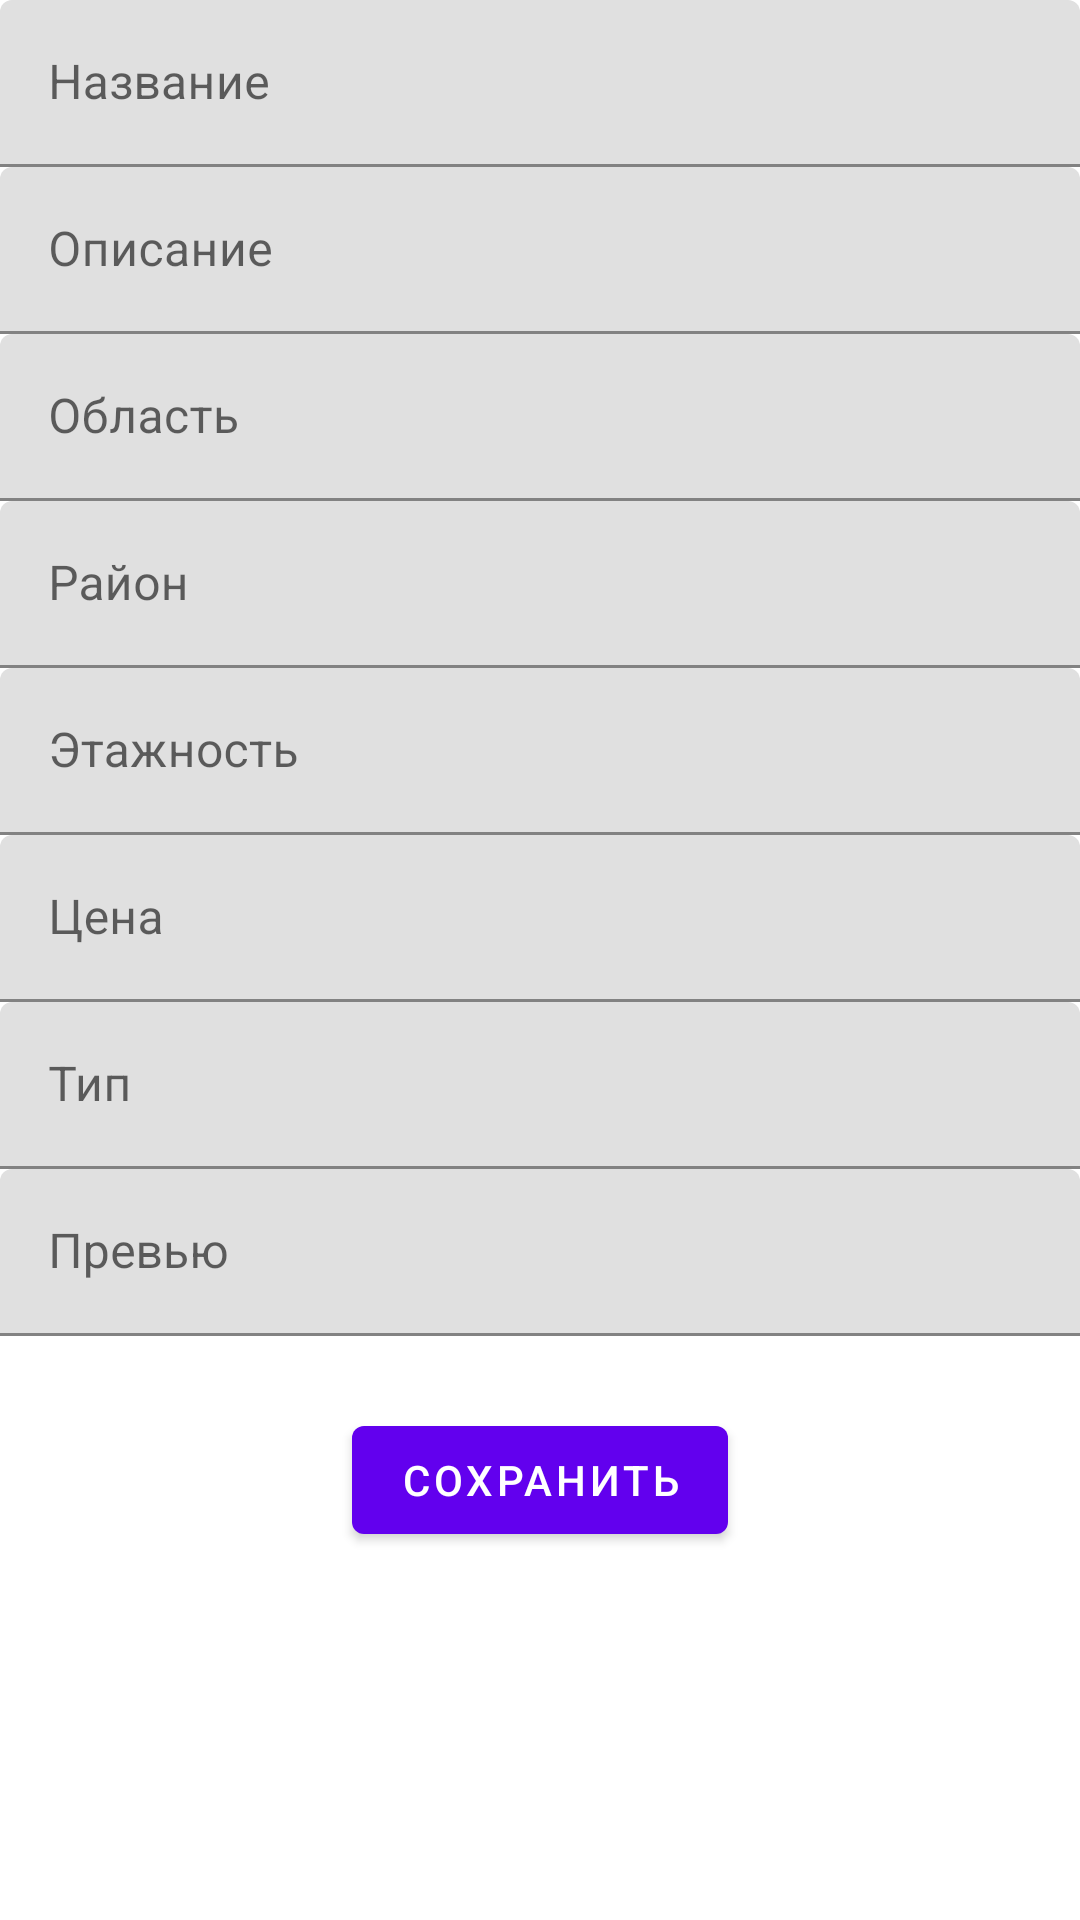

Here is an Android app screen rendered from its layout file. Give the layout XML and the strings, colors and styles it references.
<!-- AndroidManifest.xml: application theme Theme.ConstructionObjects -->
<!-- res/layout/fragment_add_construction.xml -->
<?xml version="1.0" encoding="utf-8"?>
<ScrollView xmlns:android="http://schemas.android.com/apk/res/android"
    android:layout_width="match_parent"
    android:layout_height="wrap_content">

<LinearLayout
    android:layout_width="match_parent"
    android:layout_height="wrap_content"
    android:orientation="vertical">

    
    <com.google.android.material.textfield.TextInputLayout
        android:id="@+id/add_construction_name_layout"
        android:layout_width="match_parent"
        android:layout_height="wrap_content"
        android:hint="@string/construction_name_hint">

        <com.google.android.material.textfield.TextInputEditText
            android:id="@+id/add_construction_name"
            android:layout_width="match_parent"
            android:layout_height="wrap_content"
            android:inputType="text"
            android:maxLines="1" />
    </com.google.android.material.textfield.TextInputLayout>

    
    <com.google.android.material.textfield.TextInputLayout
        android:id="@+id/add_construction_description_layout"
        android:layout_width="match_parent"
        android:layout_height="wrap_content"
        android:hint="@string/construction_description_hint">

        <com.google.android.material.textfield.TextInputEditText
            android:id="@+id/add_construction_description"
            android:layout_width="match_parent"
            android:layout_height="wrap_content"
            android:inputType="textMultiLine"
            android:maxLines="5" />
    </com.google.android.material.textfield.TextInputLayout>

    
    <com.google.android.material.textfield.TextInputLayout
        android:id="@+id/add_construction_area_layout"
        android:layout_width="match_parent"
        android:layout_height="wrap_content"
        android:hint="@string/construction_area_hint">

        <com.google.android.material.textfield.TextInputEditText
            android:id="@+id/add_area_description"
            android:layout_width="match_parent"
            android:layout_height="wrap_content"
            android:inputType="text"
            android:maxLines="1" />
    </com.google.android.material.textfield.TextInputLayout>

    
    <com.google.android.material.textfield.TextInputLayout
        android:id="@+id/add_construction_district_layout"
        android:layout_width="match_parent"
        android:layout_height="wrap_content"
        android:hint="@string/construction_district_hint">

        <com.google.android.material.textfield.TextInputEditText
            android:id="@+id/add_district_description"
            android:layout_width="match_parent"
            android:layout_height="wrap_content"
            android:inputType="text"
            android:maxLines="1" />
    </com.google.android.material.textfield.TextInputLayout>

    
    <com.google.android.material.textfield.TextInputLayout
        android:id="@+id/add_construction_floors_layout"
        android:layout_width="match_parent"
        android:layout_height="wrap_content"
        android:hint="@string/construction_floors_hint">

        <com.google.android.material.textfield.TextInputEditText
            android:id="@+id/add_floors_description"
            android:layout_width="match_parent"
            android:layout_height="wrap_content"
            android:inputType="number"
            android:maxLines="1" />
    </com.google.android.material.textfield.TextInputLayout>

    
    <com.google.android.material.textfield.TextInputLayout
        android:id="@+id/add_object_price_layout"
        android:layout_width="match_parent"
        android:layout_height="wrap_content"
        android:hint="@string/construction_price_hint">

        <com.google.android.material.textfield.TextInputEditText
            android:id="@+id/add_price_description"
            android:layout_width="match_parent"
            android:layout_height="wrap_content"
            android:inputType="numberDecimal"
            android:maxLines="1" />
    </com.google.android.material.textfield.TextInputLayout>

    
    <com.google.android.material.textfield.TextInputLayout
        android:id="@+id/add_construction_type_layout"
        android:layout_width="match_parent"
        android:layout_height="wrap_content"
        android:hint="@string/construction_type_hint">

        <com.google.android.material.textfield.TextInputEditText
            android:id="@+id/add_type_description"
            android:layout_width="match_parent"
            android:layout_height="wrap_content"
            android:inputType="text"
            android:maxLines="1" />
    </com.google.android.material.textfield.TextInputLayout>

    
    <com.google.android.material.textfield.TextInputLayout
        android:id="@+id/add_construction_image_layout"
        android:layout_width="match_parent"
        android:layout_height="wrap_content"
        android:hint="@string/construction_image_hint">

        <com.google.android.material.textfield.TextInputEditText
            android:id="@+id/add_construction_image"
            android:layout_width="match_parent"
            android:layout_height="wrap_content"
            android:inputType="text"
            android:maxLines="1" />
    </com.google.android.material.textfield.TextInputLayout>

    
    <Button
        android:id="@+id/add_construction_button"
        android:layout_marginTop="24dp"
        android:layout_width="wrap_content"
        android:layout_height="wrap_content"
        android:layout_gravity="center"
        android:text="@string/construction_button_save" />

</LinearLayout>

</ScrollView>
<!-- resources referenced by this layout -->
<resources>
  <string name="construction_area_hint">Область</string>
  <string name="construction_button_save">Сохранить</string>
  <string name="construction_description_hint">Описание</string>
  <string name="construction_district_hint">Район</string>
  <string name="construction_floors_hint">Этажность</string>
  <string name="construction_image_hint">Превью</string>
  <string name="construction_name_hint">Название</string>
  <string name="construction_price_hint">Цена</string>
  <string name="construction_type_hint">Тип</string>
  <style name="Theme.ConstructionObjects" parent="Theme.MaterialComponents.DayNight.DarkActionBar">
          
          <item name="colorPrimary">@color/purple_500</item>
          <item name="colorPrimaryVariant">@color/purple_700</item>
          <item name="colorOnPrimary">@color/white</item>
          
          <item name="colorSecondary">@color/teal_200</item>
          <item name="colorSecondaryVariant">@color/teal_700</item>
          <item name="colorOnSecondary">@color/black</item>
          
          <item name="android:statusBarColor">?attr/colorPrimaryVariant</item>
          
      </style>
  <!-- not gathered from this repository: default colours our renderer supplied (Android Studio template values) -->
  <color name="purple_500">#FF6200EE</color>
  <color name="purple_700">#FF3700B3</color>
  <color name="teal_200">#FF03DAC5</color>
  <color name="teal_700">#FF018786</color>
  <color name="black">#FF000000</color>
  <color name="white">#FFFFFFFF</color>
</resources>
